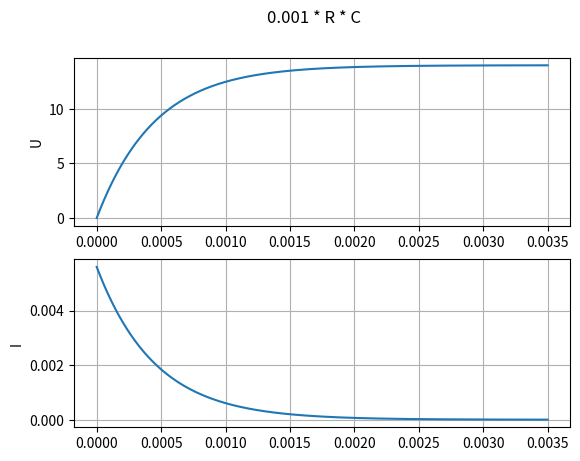

The matplotlib source for this figure:
import matplotlib.pyplot as plt

def model(E,R,C,dt,text):
    t = 0
    u = 0

    T = [t]
    U = [u]
    I = [ (E - u) / R ]

    while t < 0.0035:
        t += dt
        u = (u + dt * E / (R * C)) / (1 + dt/(R * C))
        i = (E - u) / R

        T.append(t)
        U.append(u)
        I.append(i)

    plt.figure()
    plt.suptitle(text)

    plt.subplot(211)
    plt.plot(T,U)
    plt.ylabel("U")
    plt.grid()

    plt.subplot(212)
    plt.plot(T,I)
    plt.ylabel("I")
    plt.grid()


if __name__ == "__main__":

    E = 14
    R = 2500
    C = 180.0e-9

    dt = 0.001 * R * C
    model(E,R,C,dt,"0.001 * R * C")

    plt.show()
